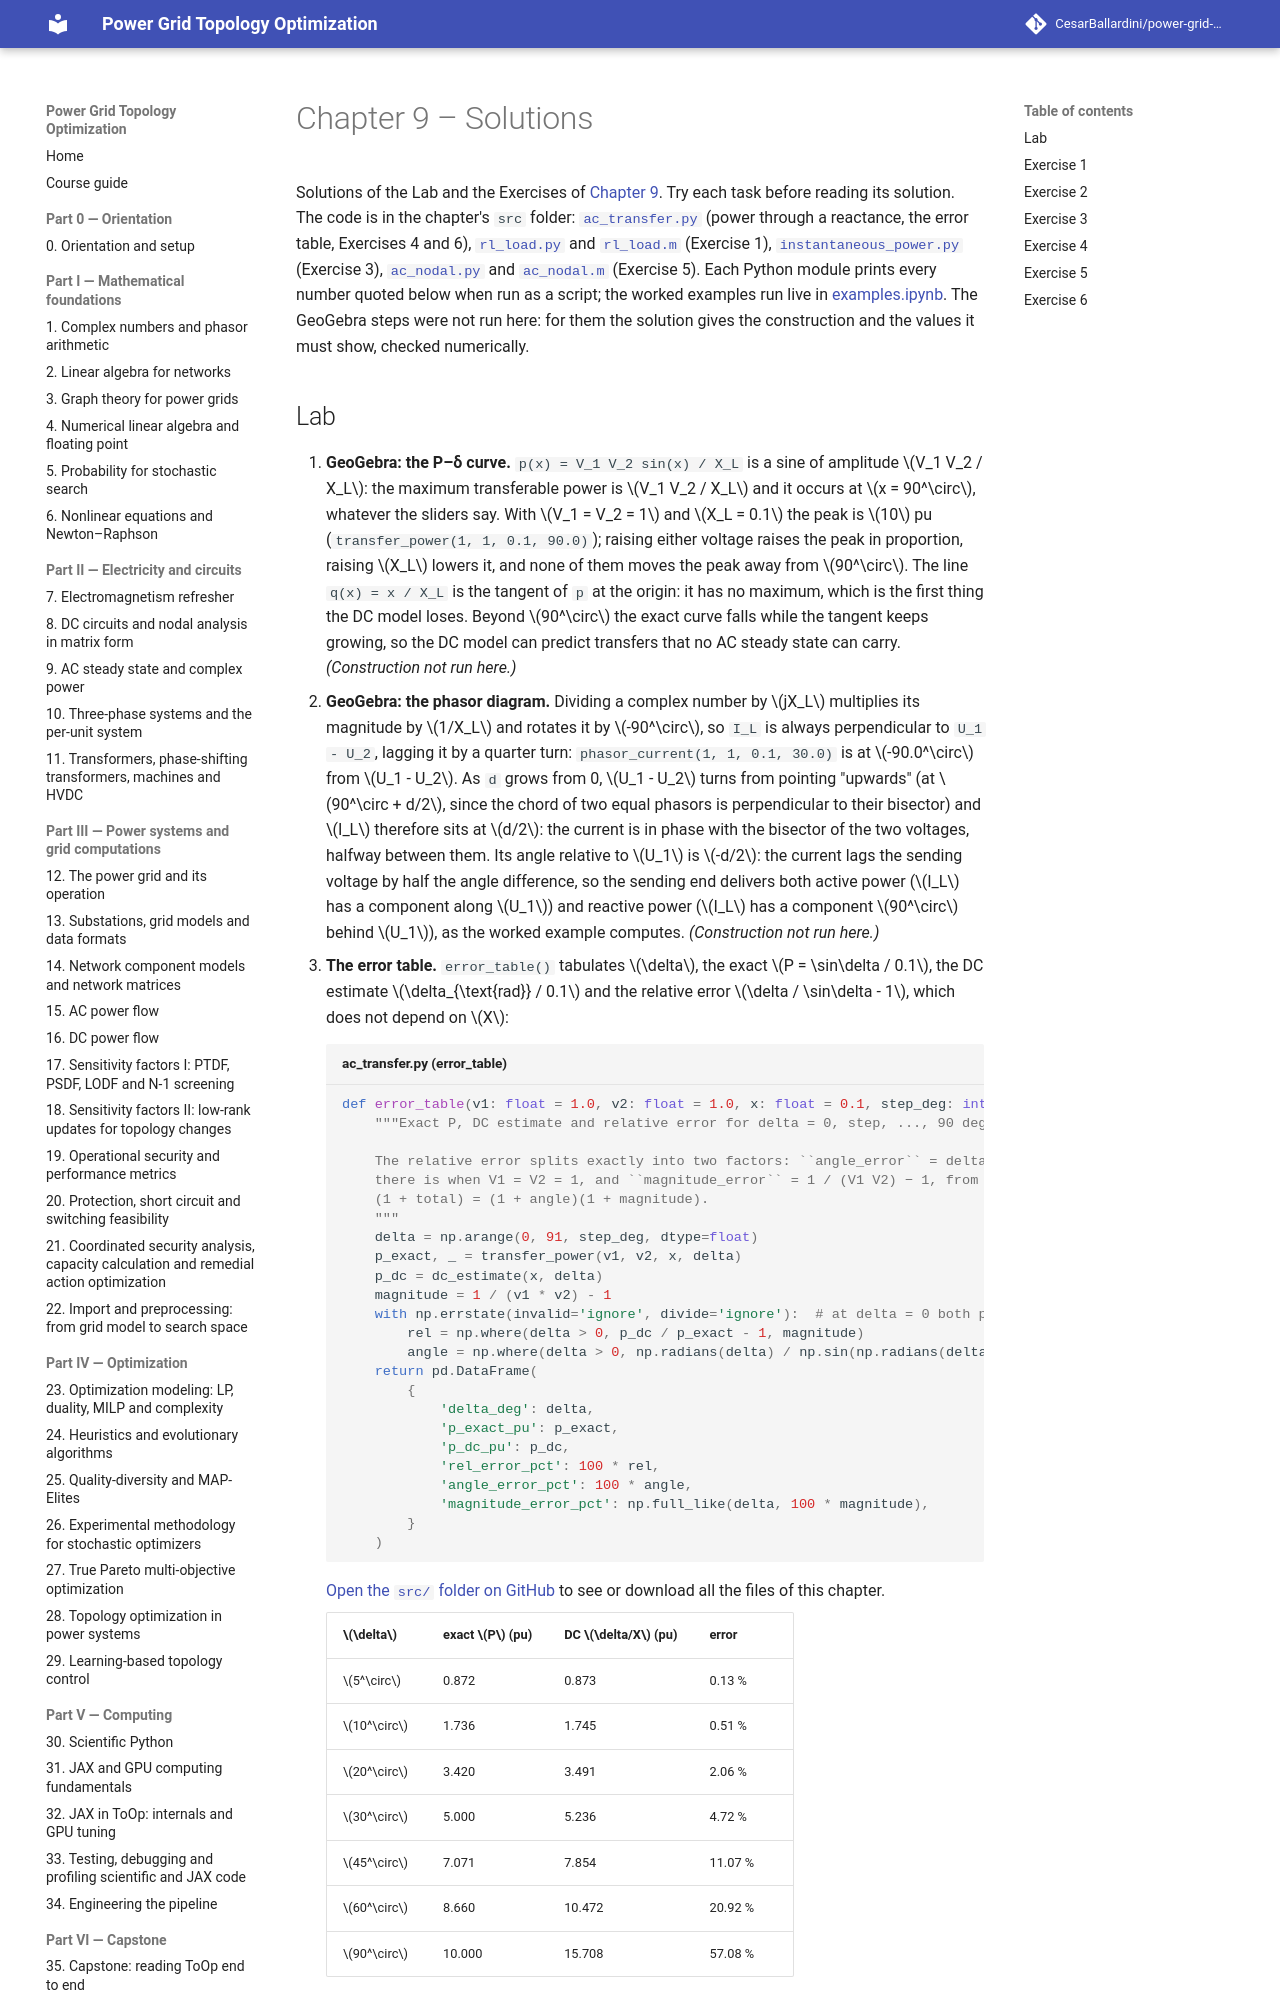

repository: CesarBallardini/power-grid-topology-optimization-course · page: 0.2.0/part-2-circuits/ch09-ac-steady-state/solutions/index.html · generator: mkdocs

# Chapter 9 – Solutions

Solutions of the Lab and the Exercises of [Chapter 9](index.md). Try each task before reading its solution. The
code is in the chapter's `src` folder: [`ac_transfer.py`](src/ac_transfer.py) (power through a reactance, the
error table, Exercises 4 and 6), [`rl_load.py`](src/rl_load.py) and [`rl_load.m`](src/rl_load.m) (Exercise 1),
[`instantaneous_power.py`](src/instantaneous_power.py) (Exercise 3), [`ac_nodal.py`](src/ac_nodal.py) and
[`ac_nodal.m`](src/ac_nodal.m) (Exercise 5). Each Python module prints every number quoted below when run as a
script; the worked examples run live in [examples.ipynb](src/examples.ipynb). The GeoGebra steps were not run
here: for them the solution gives the construction and the values it must show, checked numerically.
